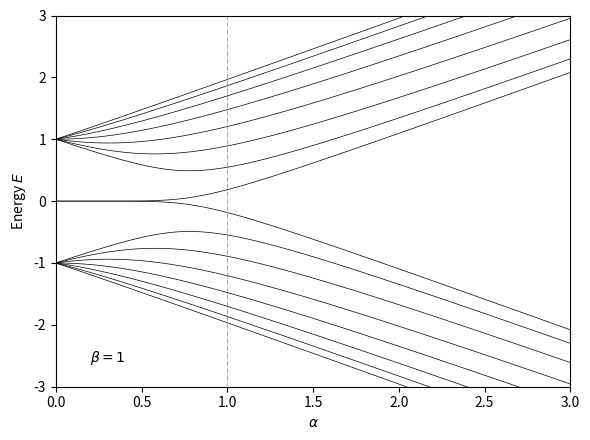

This figure's Python source:
import numpy as np
import matplotlib.pyplot as plt


beta = 1 # inter-cell coupling
N = 8 # Unit cells

steps = 500 # resolution
v_list = [ 0.001 + 3*1/steps*k for k in range(steps+1)] # bei v=0: Err, da degenerierte EW
graphs = [ [] for k in range(2*N) ]

#populate H:
H = np.zeros(( 2*N,2*N ))
for alpha in v_list:
    for k in range(N):
        H[2*k-1,2*k] = beta
        H[2*k,2*k-1] = beta
        H[2*k,2*k+1] = alpha
        H[2*k+1,2*k] = alpha
        
    H[-1,0] = 0
    H[0,-1] = 0

    energies = np.linalg.eigvalsh(H)#[ sp.re(key.evalf()) for key in H.eigenvals().keys() ] # realteil, da floatingpoint errors zu kleinen imaginären Anteilen führen
    energies.sort()
    for k in range(2*N):
        graphs[k].append(energies[k])

fig, ax = plt.subplots(figsize=(6,4.5))
for k in range(2*N):
    ax.plot(v_list,graphs[k],color="k",linewidth=0.5)
plt.xlim(0,3)
plt.ylim(-3,3)
plt.xlabel("$α$")
plt.ylabel("Energy $E$")
plt.text(0.2, -2.6, '$β={}$'.format(beta))
plt.vlines(1,-3,3,color="grey",linestyle="-.",linewidth=0.5)
fig.tight_layout()
plt.show()